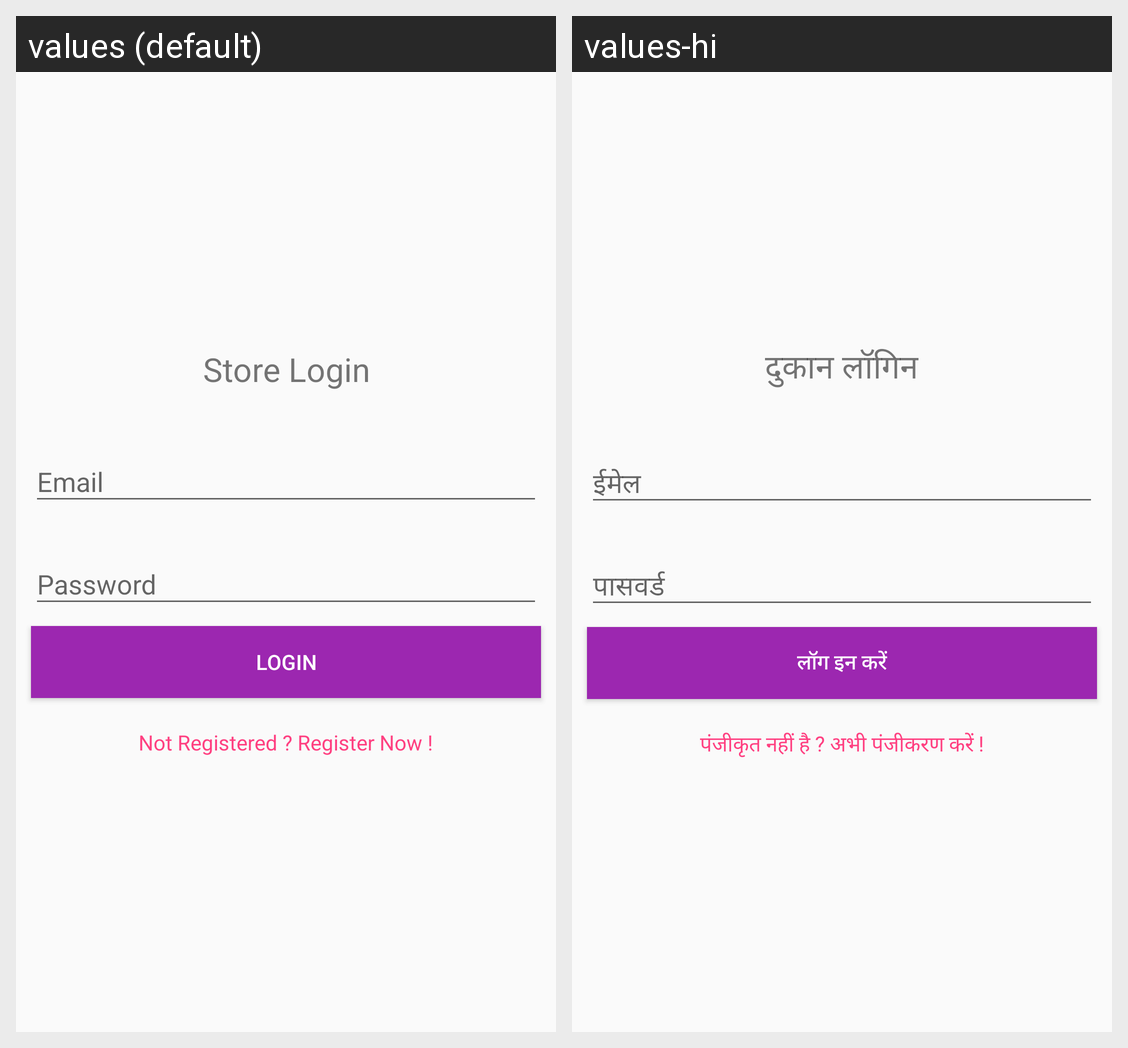

This grid shows one Android layout under two languages. Give, for every string resource on the screen, its name, the default text and each shown locale's text.
Android screen res/layout/fragment_store.xml rendered under 2 locales, left to right: values (default), values-hi. Device: Nexus 5 (rendered at 1080×1920; each locale shown at half size, 540×960, under a caption strip naming it); theme AppTheme.
Strings drawn on this screen, with the default value and each locale's value (text and hints the layout hard-codes, and strings that could not be matched under every locale, appear in the picture but are not listed):

store_login
  values: Store Login
  values-hi: दुकान लॉगिन

login
  values: LOGIN
  values-hi: लॉग इन करें

not_registered
  values: Not Registered ? Register Now !
  values-hi: पंजीकृत नहीं है ? अभी पंजीकरण करें !
